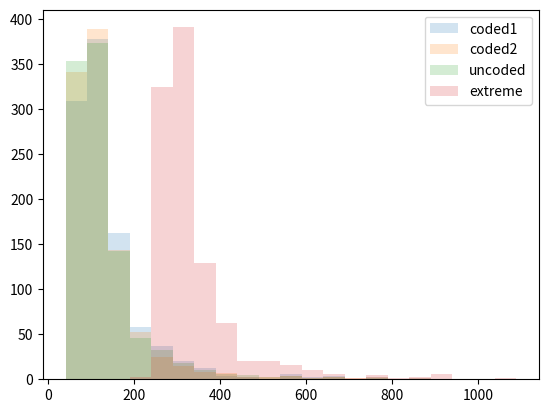

Reproduce this figure in Python.
import matplotlib.pyplot as plt 
import numpy as np
coded1 = [170,142,131,90,170,231,137,169,179,133,105,89,60,137,137,233,60,88,88,89,51,185,281,137,185,137,106,88,103,50,57,54,89,90,90,93,106,375,87,423,89,378,89,377,102,185,88,53,232,88,107,137,60,233,281,187,136,58,91,62,83,87,130,83,246,88,148,138,82,129,51,110,91,89,281,203,184,184,136,88,67,141,93,189,93,236,236,92,140,98,137,89,137,62,348,107,88,62,88,88,48,89,281,617,200,94,136,340,88,232,194,185,152,52,185,90,147,89,92,93,139,283,187,139,187,143,186,138,105,138,132,89,85,181,85,275,180,92,89,90,175,55,80,127,86,80,98,126,174,126,128,80,128,81,176,128,319,85,133,127,477,58,68,285,237,93,93,93,93,104,195,235,55,233,89,184,50,88,184,88,219,88,84,171,124,97,94,843,123,85,187,104,104,152,104,104,104,151,103,103,257,57,87,87,255,134,134,85,57,85,137,137,186,89,152,88,136,184,55,88,52,383,143,95,60,142,94,142,94,94,141,130,95,135,102,130,273,96,82,89,105,137,137,89,89,185,88,51,88,184,154,94,141,62,54,94,47,284,109,140,186,186,186,138,90,329,89,52,89,89,118,118,118,72,165,73,136,79,136,132,170,89,209,89,89,89,60,56,169,88,127,174,79,79,127,127,183,79,125,78,50,581,144,95,95,287,95,63,94,61,137,64,89,137,137,89,88,90,568,193,84,84,86,324,132,101,327,131,179,323,128,127,99,92,127,126,95,126,126,126,95,545,137,148,63,545,88,41,91,105,101,94,185,137,281,137,144,136,136,136,146,82,101,99,146,98,145,91,101,95,122,86,89,79,122,141,95,121,171,169,54,136,88,238,760,88,184,87,60,57,91,49,105,89,185,89,89,88,61,283,78,329,89,85,221,124,280,171,279,83,136,63,110,280,98,94,92,93,134,86,89,108,137,376,49,233,233,88,88,101,136,41,92,280,328,135,138,567,54,55,184,103,88,88,184,232,88,87,62,183,50,137,328,92,232,61,90,147,184,57,67,114,67,67,67,79,114,123,66,113,103,82,82,226,753,177,177,82,128,83,129,203,84,98,81,81,80,80,91,201,121,51,146,144,101,96,64,58,69,95,124,124,124,142,124,99,86,91,123,94,757,133,133,133,133,147,99,56,53,659,155,141,145,95,99,305,236,94,188,102,183,87,183,327,109,423,87,100,282,182,167,103,107,149,203,149,117,196,148,244,92,232,110,150,328,136,107,149,136,150,185,89,59,665,137,89,59,52,60,376,90,186,259,257,257,63,63,185,256,256,88,88,231,279,90,230,55,155,98,53,435,52,142,47,243,93,237,141,93,93,92,66,236,140,236,92,64,91,62,62,128,223,90,94,91,128,143,53,127,98,232,56,59,87,230,181,133,133,192,59,59,140,92,102,114,95,91,91,96,139,305,82,125,169,114,86,113,113,122,113,88,136,184,63,136,231,87,87,87,135,62,91,91,108,139,107,98,138,292,63,147,95,147,97,147,147,146,146,171,96,65,161,113,65,209,162,113,64,64,112,380,92,51,198,63,140,61,330,139,43,90,90,90,90,138,89,89,88,191,287,98,189,88,464,224,101,86,54,127,127,57,55,137,107,88,91,89,63,87,279,185,55,137,89,185,90,185,280,136,88,129,144,92,129,146,128,142,97,80,133,127,82,90,127,127,126,135,92,174,174,379,51,91,110,235,90,65,113,61,137,81,148,82,148,166,148,112,93,147,83,139,138,191,63,186,283,89,88,57,63,234,282,186,138,666,53,185,62,54,89,89,50,59,62,151,89,232,184,106,232,163,114,161,125,125,81,113,112,133,65,92,53,86,86,99,134,101,228,181,92,104,137,91,137,137,88,62,55,183,56,89,137,89,62,329,90,97,88,88,136,90,666,618,57,90,144,185,184,59,59,89,59,328,89,151,232,89,88,62,61,144,99,96,96,96,96,191,143,64,95,149,149,87,86,149,149,148,82,148,90,230,230,86,326,51,108,90,133,89,106,93,58,90,61,286,137,233,89,89,137,130,130,251,142,147,147,142,249,129,82,138,124,92,124,363,266,123,170,123,91,120,65,120,52,120,119,142,77,119,118,89,89,137,137,192,110,88,88,328,136,131,87,131,83,131,184,105,178,91,87,114,76,114,77,185,113,60,113,133,113,175,66,161,114,66,124,113,159,112,64,426,330,100,474,139,329,569,92,57,92,232,88,90,52,184,375,135,135,231,135]
uncoded = [66,66,143,104,143,143,94,142,142,107,90,90,137,257,256,136,153,95,136,184,269,102,116,154,197,233,101,154,171,196,55,60,185,138,63,95,89,56,376,137,761,58,329,89,104,88,88,664,51,136,86,65,112,112,112,111,111,279,64,111,228,56,85,57,142,88,179,84,102,227,69,335,150,95,95,63,142,70,142,95,90,63,90,90,89,107,57,137,233,64,50,272,320,81,238,79,175,175,127,223,89,186,51,89,329,89,329,233,580,88,93,49,424,231,58,135,86,99,86,471,90,57,99,104,89,90,148,233,89,89,52,63,101,618,569,101,60,88,88,57,53,127,131,126,174,97,91,101,97,126,78,126,270,78,78,125,191,125,77,77,138,121,192,121,96,96,240,69,59,62,136,136,136,64,87,153,70,98,63,135,135,87,147,135,87,86,86,374,61,278,330,90,104,64,192,58,280,89,89,58,51,92,186,61,139,89,92,89,138,63,107,125,61,70,242,107,67,61,127,139,49,113,113,136,113,112,112,112,112,112,281,89,89,42,137,137,280,93,58,136,125,94,78,78,125,220,124,145,77,87,57,129,84,129,90,128,75,128,73,128,156,286,94,94,93,46,334,46,285,93,89,88,88,184,88,189,87,87,87,87,91,90,90,58,137,137,424,89,145,136,61,91,62,188,95,140,106,90,139,90,281,89,89,185,91,88,59,88,88,184,127,127,127,175,126,320,140,276,78,126,132,84,84,132,132,131,131,152,86,83,104,101,192,63,104,98,88,88,100,94,327,87,231,87,422,86,99,422,86,86,237,141,94,50,381,333,55,140,106,93,123,171,123,171,179,135,97,85,75,93,220,172,124,98,98,92,96,83,171,123,89,185,89,137,106,137,144,568,232,88,55,137,137,137,89,329,137,137,101,60,113,161,161,88,65,65,112,64,112,85,92,141,140,141,51,140,187,379,44,427,95,107,237,97,112,185,137,98,98,137,89,89,63,89,94,376,91,88,184,64,58,89,474,89,88,62,63,104,88,136,200,50,89,89,185,95,136,88,88,104,57,140,54,144,153,138,133,85,235,229,137,185,137,89,148,99,280,184,184,184,280,375,58,343,231,87,567,57,183,135,233,48,401,137,233,89,56,280,280,88,183,135,96,151,137,109,152,102,134,134,79,171,123,122,122,218,87,75,314,314,138,138,90,233,138,96,101,137,89,521,57,143,68,105,95,95,142,142,59,94,241,141,55,333,140,92,140,49,55,92,52,89,234,109,93,136,90,59,90,62,176,129,129,50,88,272,175,79,79,79,89,89,257,58,89,88,58,88,88,256,120,74,154,138,81,67,65,119,77,119,142,146,142,56,69,94,94,97,213,94,90,90,137,90,136,136,136,185,91,136,104,161,107,186,160,160,89,160,160,43,209,113,113,65,113,70,112,112,112,112,97,201,97,118,96,144,53,192,288,51,110,84,98,147,147,85,146,146,146,78,130,83,101,514,178,129,177,129,177,96,472,661,96,134,130,129,129,81,81,280,233,49,281,283,104,58,184,136,88,52,102,94,88,126,126,97,125,91,125,82,51,278,230,87,277,101,57,86,61,373,137,185,329,185,56,136,48,232,136,88,51,90,281,42,108,329,233,89,89,89,59,60,89,57,105,88,184,136,63,88,89,184,137,41,152,183,88,60,146,103,113,113,113,161,113,112,160,112,65,128,57,105,105,57,75,176,70,176,56,104,90,145,51,106,137,89,184,194,51,137,51,137,282,90,90,89,184,149,89,145,71,103,56,175,134,102,102,132,71,73,175,127,79,175,78,92,79,128,78,222,53,57,188,55,89,136,183,135,135,135,88,664,136,59,91,136,87,87,87,87,185,137,137,57,109,137,89,61,137,63,158,186,103,57,89,89,89,185,89,61,87,87,58,87,87,87,181,106,181,59,68,116,134,136,53,113,132,161,129,132,42,138,138,138,89,89,137,137,89,89,66,113,113,66,113,161,80,79,160,256,139,63,331,187,106,64,186,50,56,61,161,161,90,56,56,89,89,122,116,160,62,52,233,107,137,89,88,59,106,136,103,89,185,137,91,94,472,88,88,63,58,157,109,122,59,69,108,108,108,64,227,114,114,114,60,76,61,68,41,113,75,138,218,84,169,366,69,96,192,58,134,56,58,134,88,373,144,85,60,133,139,92,92,111,57,111,186,142,53,91,161,113,80,161,161,112,65,112,160,208,81,80,53,128,227,97,101,128,128,128,89,473,137,138,88,88,93,328,184,136]
coded2 = [111,111,111,68,132,110,71,159,159,63,301,132,85,83,299,298,82,85,56,82,150,42,90,53,341,435,280,280,53,280,54,91,91,91,150,91,91,666,138,58,260,74,61,116,116,169,77,115,163,115,113,57,54,135,131,207,112,51,112,131,137,89,89,89,137,185,137,328,88,59,137,93,137,137,137,94,136,88,88,88,185,84,132,228,100,84,180,84,179,84,137,41,97,233,137,110,108,49,136,136,179,55,105,105,90,420,228,83,83,131,127,85,113,182,118,82,112,116,74,85,347,95,87,90,131,98,95,97,145,130,122,121,121,185,83,65,192,65,96,96,126,126,79,222,143,126,125,91,92,82,112,142,95,142,95,95,59,55,429,141,180,229,133,51,146,132,84,83,227,178,185,89,185,137,89,60,88,88,55,136,56,138,137,89,89,95,138,88,95,91,66,114,66,114,82,161,123,168,65,113,87,66,66,137,137,83,136,136,136,136,120,120,120,120,120,96,95,95,239,95,90,185,185,90,55,232,51,89,232,89,137,98,136,136,136,136,136,135,135,86,89,137,92,89,92,93,64,208,88,88,90,89,69,69,116,88,69,163,68,68,89,186,60,293,137,61,88,100,105,184,186,233,89,42,89,137,89,136,88,280,88,88,242,90,63,87,183,375,61,87,89,190,89,89,89,89,136,184,53,544,121,217,76,121,265,121,84,113,96,96,95,90,90,90,94,185,63,280,88,110,144,183,85,181,92,133,87,87,294,132,185,196,53,90,90,280,136,136,89,184,89,281,55,193,90,42,473,376,184,88,190,94,94,142,65,62,93,189,93,66,137,184,59,88,88,585,90,87,87,87,429,177,191,133,225,129,177,97,101,190,262,94,191,154,189,308,188,154,93,191,62,281,281,60,90,108,568,137,184,137,66,137,98,137,191,137,136,136,65,69,126,172,124,124,124,124,123,93,99,87,331,89,425,48,137,58,136,184,88,88,89,89,104,60,192,138,136,136,88,88,101,185,89,52,233,281,54,197,88,232,65,113,113,67,65,161,82,112,160,69,90,179,129,88,177,129,102,80,128,272,113,112,133,86,79,112,75,111,111,111,236,140,284,93,57,188,187,139,51,92,526,55,185,89,94,232,88,88,136,87,138,53,89,140,89,89,137,376,53,183,183,135,87,87,62,187,87,182,325,89,137,137,137,53,90,89,138,63,88,91,90,108,64,55,282,150,158,88,136,88,230,56,278,86,146,92,148,85,85,133,81,276,129,81,129,175,320,128,128,80,89,90,137,185,90,54,106,141,284,89,159,84,84,159,99,181,158,97,83,103,65,53,185,106,89,60,89,376,380,136,184,64,99,138,136,94,101,135,110,87,88,88,88,184,712,88,87,87,87,136,90,90,618,138,186,186,137,89,89,54,137,137,89,89,147,88,136,61,784,88,138,858,42,42,89,137,60,184,184,136,89,40,135,184,184,142,135,87,182,88,96,96,96,63,204,143,64,95,95,65,182,109,232,86,86,86,134,85,85,60,128,138,96,127,127,127,174,126,98,126,160,86,92,160,158,96,85,58,84,84,59,88,232,59,63,88,191,183,87,423,62,66,111,110,110,110,52,157,111,110,103,54,93,93,141,92,140,63,91,91,128,128,81,88,91,128,127,320,127,127,83,53,87,89,102,131,129,96,225,129,90,83,83,89,131,130,130,658,54,515,143,263,143,95,57,70,94,190,197,95,218,149,197,90,197,148,90,195,88,88,78,130,118,67,115,354,114,66,127,65,85,96,121,128,128,96,672,528,57,95,302,63,119,63,123,157,157,108,156,115,64,90,103,137,137,152,89,58,135,108,59,89,161,89,161,89,160,61,160,59,182,134,50,106,89,236,239,48,191,133,185,185,53,89,281,761,56,88,88,232,111,111,131,111,111,118,56,60,110,64,282,57,474,93,330,54,92,89,185,89,132,84,132,90,132,132,180,93,131,88,121,313,217,73,121,123,85,144,192,61,94,84,121,169,313,169,94,71,144,67,113,113,185,185,113,84,145,112,112,82,113,120,65,86,113,67,113,112,64,112,461,557,83,84,81,413,92,172,220,124,137,137,89,89,185,88,232,88,58,62,90,104,205,85,157,158,156,49,156,156,141,141,95,57,141,140,188,187,54,139,148,60,85,133,88,85,148,84,84,142,282,90,90,90,90,233,91,63,137,185,122,169,122,241,122,175,139,96,143,57,86,86,86,143,101,95,135,90,99,133,234,108,65,93,64,89,139,136,136,88]
extreme = [320,292,337,290,376,320,290,367,284,319,278,637,280,278,802,516,326,290,372,372,326,427,354,474,402,474,306,432,321,427,284,283,329,521,296,329,283,282,387,328,316,280,415,556,288,652,316,315,315,315,322,370,296,322,322,331,417,329,369,323,302,266,307,373,324,318,427,315,300,300,283,290,283,301,427,330,282,282,251,300,284,330,906,330,296,377,283,283,283,283,331,280,375,327,337,327,280,297,376,423,299,260,336,288,288,336,287,479,335,259,264,310,313,283,309,309,309,308,309,308,328,281,281,328,328,291,432,291,290,285,250,416,320,320,320,265,324,279,391,282,338,328,303,300,617,328,281,281,327,281,286,391,330,331,391,288,581,581,390,285,258,353,305,353,320,421,312,420,353,351,281,255,385,332,332,640,424,280,331,286,373,258,305,309,305,258,261,304,304,325,297,297,415,441,297,344,259,296,344,249,350,355,350,350,325,349,303,266,408,273,422,329,401,253,332,331,448,328,496,294,290,286,673,284,377,377,283,328,283,568,505,313,264,337,296,298,292,288,767,287,287,326,252,662,326,336,325,324,324,325,259,305,259,333,305,334,260,329,304,304,385,376,304,280,280,337,280,327,244,347,296,329,393,300,287,329,569,281,328,328,244,448,264,503,304,304,321,267,351,462,341,430,336,283,336,252,247,378,282,282,289,328,289,339,376,327,343,283,287,331,255,429,257,285,294,284,381,380,296,258,260,278,307,551,304,303,351,257,351,313,271,271,274,425,292,289,272,328,328,289,283,752,414,317,317,269,516,751,269,316,612,516,287,278,371,384,281,374,297,283,369,321,285,287,283,369,288,416,274,332,250,283,328,375,349,255,328,284,280,471,283,379,252,283,763,287,296,282,337,282,281,377,377,436,281,286,288,279,423,279,285,330,283,331,352,345,287,282,327,327,284,377,332,393,300,287,254,280,280,288,519,248,327,297,292,337,326,334,326,518,335,287,287,255,337,292,291,305,351,290,326,253,326,615,296,291,278,325,252,344,345,562,300,529,300,319,465,299,344,299,431,340,335,337,863,249,286,286,249,286,713,281,248,330,283,254,425,568,328,280,303,297,521,286,443,283,328,282,282,282,284,416,320,320,333,294,280,318,334,286,905,286,377,281,905,298,329,251,280,286,359,291,350,298,374,350,349,264,312,333,252,281,665,329,329,350,285,329,293,280,306,355,260,325,471,262,354,404,258,258,292,610,325,428,286,280,324,321,274,321,851,282,249,286,297,296,329,840,293,329,330,378,282,297,330,345,281,641,281,253,377,252,281,289,329,285,388,280,280,280,272,280,288,280,318,324,279,317,317,271,382,295,291,569,425,297,290,376,328,328,241,434,336,248,303,537,287,287,287,287,318,271,328,366,325,340,277,413,365,320,479,290,474,284,284,284,377,283,286,286,329,329,282,329,282,329,423,616,281,328,239,326,283,278,422,283,279,325,373,325,318,412,366,460,365,417,317,411,317,411,571,330,1064,906,282,252,570,282,244,282,420,508,518,420,379,751,282,330,315,459,302,252,281,341,328,299,279,346,349,348,266,264,310,358,358,264,310,357,309,309,280,327,327,279,286,346,279,374,299,278,298,330,331,294,294,569,283,579,473,425,333,333,284,333,285,285,333,252,283,379,350,286,382,334,378,530,329,329,336,569,330,330,333,287,378,389,251,249,281,379,305,263,305,305,305,354,305,261,352,310,273,302,316,304,302,304,255,301,254,314,306,306,318,313,306,352,305,319,305,400,280,282,283,282,294,290,326,374,329,326,301,297,289,289,342,300,335,288,294,290,255,445,324,301,301,371,467,369,396,263,288,288,348,255,432,402,336,287,289,296,379,284,427,902,294,283,283,378,283,285,610,228,611,322,421,291,378,321,283,278,291,377,300,522,292,299,281,248,328,304,298,304,299,426,292,378,329,329,342,339,509,271,285,275,317,276,317,364,425,460,282,342,254,329,281,288,281,377,376,280,342,328,285,292,326,327,293,373,278,278,420,291,324,279,284,635,371,323,323,285,309,262,264,309,327,417,324,261,261,356,570,378,252,282,334,290,285,254,329,617,282,284,378,235,332,426,330,345,281,330,328,508,317,321,364,364,513,363,413,363,260,259,306,306,306,354,278,305,305,324,253,282,282,378,907,474,281,287,288,296,282,330,330,282,570,282,329,252,332,254,291,295,290,321,295,369,321,290,289,329,417,296,321,289,326,320,287,416,320,320,290,299,378,248,522,334,244,334,280,425]
print("CODED MEAN: %f" % np.mean(coded1))
print("CODED2 MEAN: %f" % np.mean(coded2))
print("UNCODED MEAN: %f" % np.mean(uncoded))
print("EXTREME MEAN: %f" % np.mean(extreme))
all = coded1+coded2+uncoded+extreme
bins=range(min(all), max(all) + 50, 50)
plt.hist(coded1,bins,alpha=.2,label="coded1")
plt.hist(coded2,bins,alpha=.2,label="coded2")
plt.hist(uncoded,bins,alpha=.2,label="uncoded")
plt.hist(extreme,bins,alpha=.2,label="extreme")
plt.legend(loc="upper right")
plt.show()